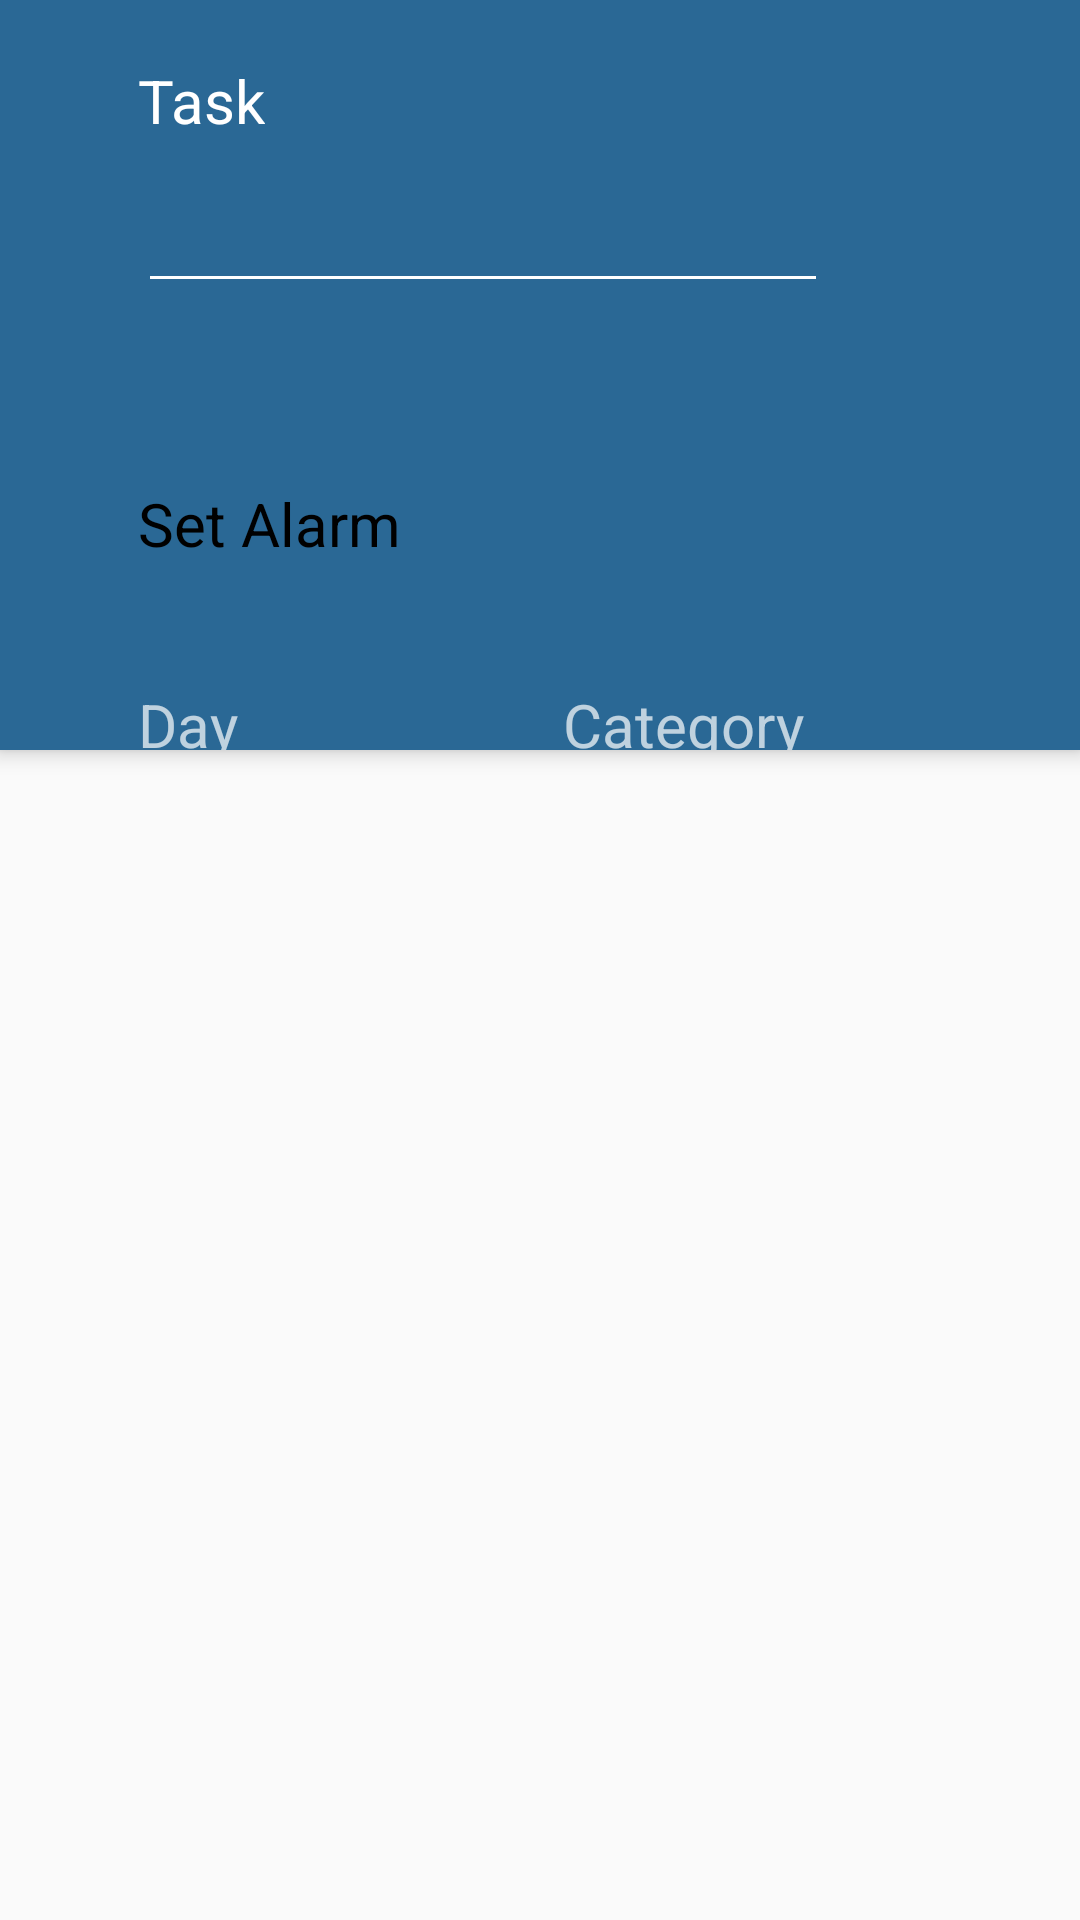

Layout XML and referenced resources for this Android screen:
<!-- AndroidManifest.xml: application theme AppTheme -->
<!-- res/layout/activity_input_task.xml -->
<?xml version="1.0" encoding="utf-8"?>
<android.support.design.widget.CoordinatorLayout xmlns:android="http://schemas.android.com/apk/res/android"
    xmlns:app="http://schemas.android.com/apk/res-auto"
    xmlns:tools="http://schemas.android.com/tools"
    android:layout_width="match_parent"
    android:layout_height="match_parent"
    tools:context="com.example.taimoortahir.todoapp.InputTask">

    <android.support.design.widget.AppBarLayout
        android:layout_width="match_parent"
        android:layout_height="wrap_content"
        android:theme="@style/AppTheme.AppBarOverlay">

        <android.support.v7.widget.Toolbar
            android:id="@+id/toolbar"
            android:layout_width="match_parent"
            android:layout_height="250dp"
            android:background="?attr/colorPrimary"
            app:popupTheme="@style/AppTheme.PopupOverlay">

            <include layout="@layout/activity_task_input" />

        </android.support.v7.widget.Toolbar>

    </android.support.design.widget.AppBarLayout>

    <include layout="@layout/content_input_task" />

    
        
        
        
        
        
        

</android.support.design.widget.CoordinatorLayout>
<!-- res/layout/activity_task_input.xml (included above) -->
<?xml version="1.0" encoding="utf-8"?>
<RelativeLayout xmlns:android="http://schemas.android.com/apk/res/android"
    xmlns:app="http://schemas.android.com/apk/res-auto"
    xmlns:tools="http://schemas.android.com/tools"
    android:layout_width="match_parent"
    android:layout_height="wrap_content"
    tools:context="com.example.taimoortahir.todoapp.TaskInput">

    <RelativeLayout
        android:id="@+id/upper_layout"
        android:layout_width="match_parent"
        android:layout_height="wrap_content"
        android:background="@color/blue">

        <TextView
            android:id="@+id/heading"
            android:layout_width="wrap_content"
            android:layout_height="wrap_content"
            android:layout_alignParentTop="true"
            android:layout_alignStart="@+id/task_txt"
            android:layout_marginTop="20dp"
            android:text="Task"
            android:textColor="@color/white"
            android:textSize="20dp" />

        <EditText
            android:id="@+id/task_txt"
            android:layout_width="230dp"
            android:layout_height="wrap_content"
            android:layout_below="@+id/heading"
            android:layout_marginBottom="30dp"
            android:layout_marginLeft="30dp"
            android:layout_marginTop="10dp"
            android:textColor="@color/white"
            android:textSize="20dp" />

    </RelativeLayout>

    <RelativeLayout

        android:layout_width="match_parent"
        android:layout_height="match_parent"
        android:layout_below="@+id/upper_layout">

        <include layout="@layout/fragment_b" />

    </RelativeLayout>

</RelativeLayout>
<!-- res/layout/content_input_task.xml (included above) -->
<?xml version="1.0" encoding="utf-8"?>
<RelativeLayout xmlns:android="http://schemas.android.com/apk/res/android"
    xmlns:app="http://schemas.android.com/apk/res-auto"
    xmlns:tools="http://schemas.android.com/tools"
    android:layout_width="match_parent"
    android:layout_height="match_parent"
    app:layout_behavior="@string/appbar_scrolling_view_behavior"
    tools:context="com.example.taimoortahir.todoapp.InputTask"
    tools:showIn="@layout/activity_input_task"
    android:visibility="gone"
    android:id="@+id/fragmentB">

        <include layout="@layout/fragment_b" />

</RelativeLayout>
<!-- res/layout/fragment_b.xml (included above) -->
<?xml version="1.0" encoding="utf-8"?>
<merge xmlns:android="http://schemas.android.com/apk/res/android"
    xmlns:tools="http://schemas.android.com/tools"
    android:orientation="vertical"
    android:layout_width="match_parent"
    android:layout_height="wrap_content"
    tools:parentTag="RelativeLayout">

    <TextView
        android:id="@+id/alarm"
        android:layout_width="wrap_content"
        android:layout_height="wrap_content"
        android:text="Set Alarm"
        android:textColor="@color/black"
        android:textSize="20dp"
        android:layout_marginTop="30sp"
        android:layout_marginBottom="20sp"
        android:layout_marginLeft="30sp"/>

    <TextView
        android:id="@+id/date_txt"
        android:layout_width="wrap_content"
        android:layout_height="wrap_content"
        android:layout_below="@+id/alarm"
        android:layout_marginTop="20sp"
        android:text="Day"
        android:textSize="20sp"
        android:layout_marginBottom="30sp"
        android:layout_alignLeft="@+id/alarm"
        android:clickable="true"/>

    <TextView
        android:id="@+id/time_txt"
        android:layout_width="wrap_content"
        android:layout_height="wrap_content"
        android:text="Category"
        android:textSize="20sp"
        android:clickable="true"
        android:layout_alignBaseline="@+id/date_txt"
        android:layout_alignBottom="@+id/date_txt"
        android:layout_toEndOf="@+id/alarm"
        android:layout_marginStart="54dp" />

    <TextView
        android:id="@+id/date_edittext"
        android:layout_width="wrap_content"
        android:layout_height="wrap_content"
        android:layout_below="@+id/date_txt"
        tools:text="29-aug-2022"
        android:layout_marginBottom="20sp"
        android:layout_alignStart="@+id/date_txt"/>

    <TextView
        android:id="@+id/time_edittext"
        android:layout_width="wrap_content"
        android:layout_height="wrap_content"
        android:layout_below="@+id/time_txt"
        tools:text="12:22"
        android:layout_alignStart="@+id/time_txt"
        android:layout_alignBaseline="@+id/date_edittext"/>

        <android.support.design.widget.FloatingActionButton
        android:id="@+id/fab_b"
        android:layout_width="wrap_content"
        android:layout_height="wrap_content"
        android:clickable="true"
        android:src="@drawable/message"
            android:layout_below="@+id/date_edittext"
            android:layout_alignParentEnd="true"
            android:layout_marginEnd="40dp"
            android:layout_marginBottom="20sp"/>
</merge>
<!-- resources referenced by this layout -->
<resources>
  <color name="black">#000000</color>
  <color name="blue">#2A6895</color>
  <color name="white">#fff</color>
  <style name="AppTheme.AppBarOverlay" parent="ThemeOverlay.AppCompat.Dark.ActionBar" />
  <style name="AppTheme.PopupOverlay" parent="ThemeOverlay.AppCompat.Light" />
  <style name="AppTheme" parent="Theme.AppCompat.Light.DarkActionBar">
          
          <item name="colorPrimary">@color/blue</item>
          <item name="colorPrimaryDark">@color/blue</item>
          <item name="colorAccent">@color/orange</item>
      </style>
  <color name="orange">#FFA500</color>
</resources>
